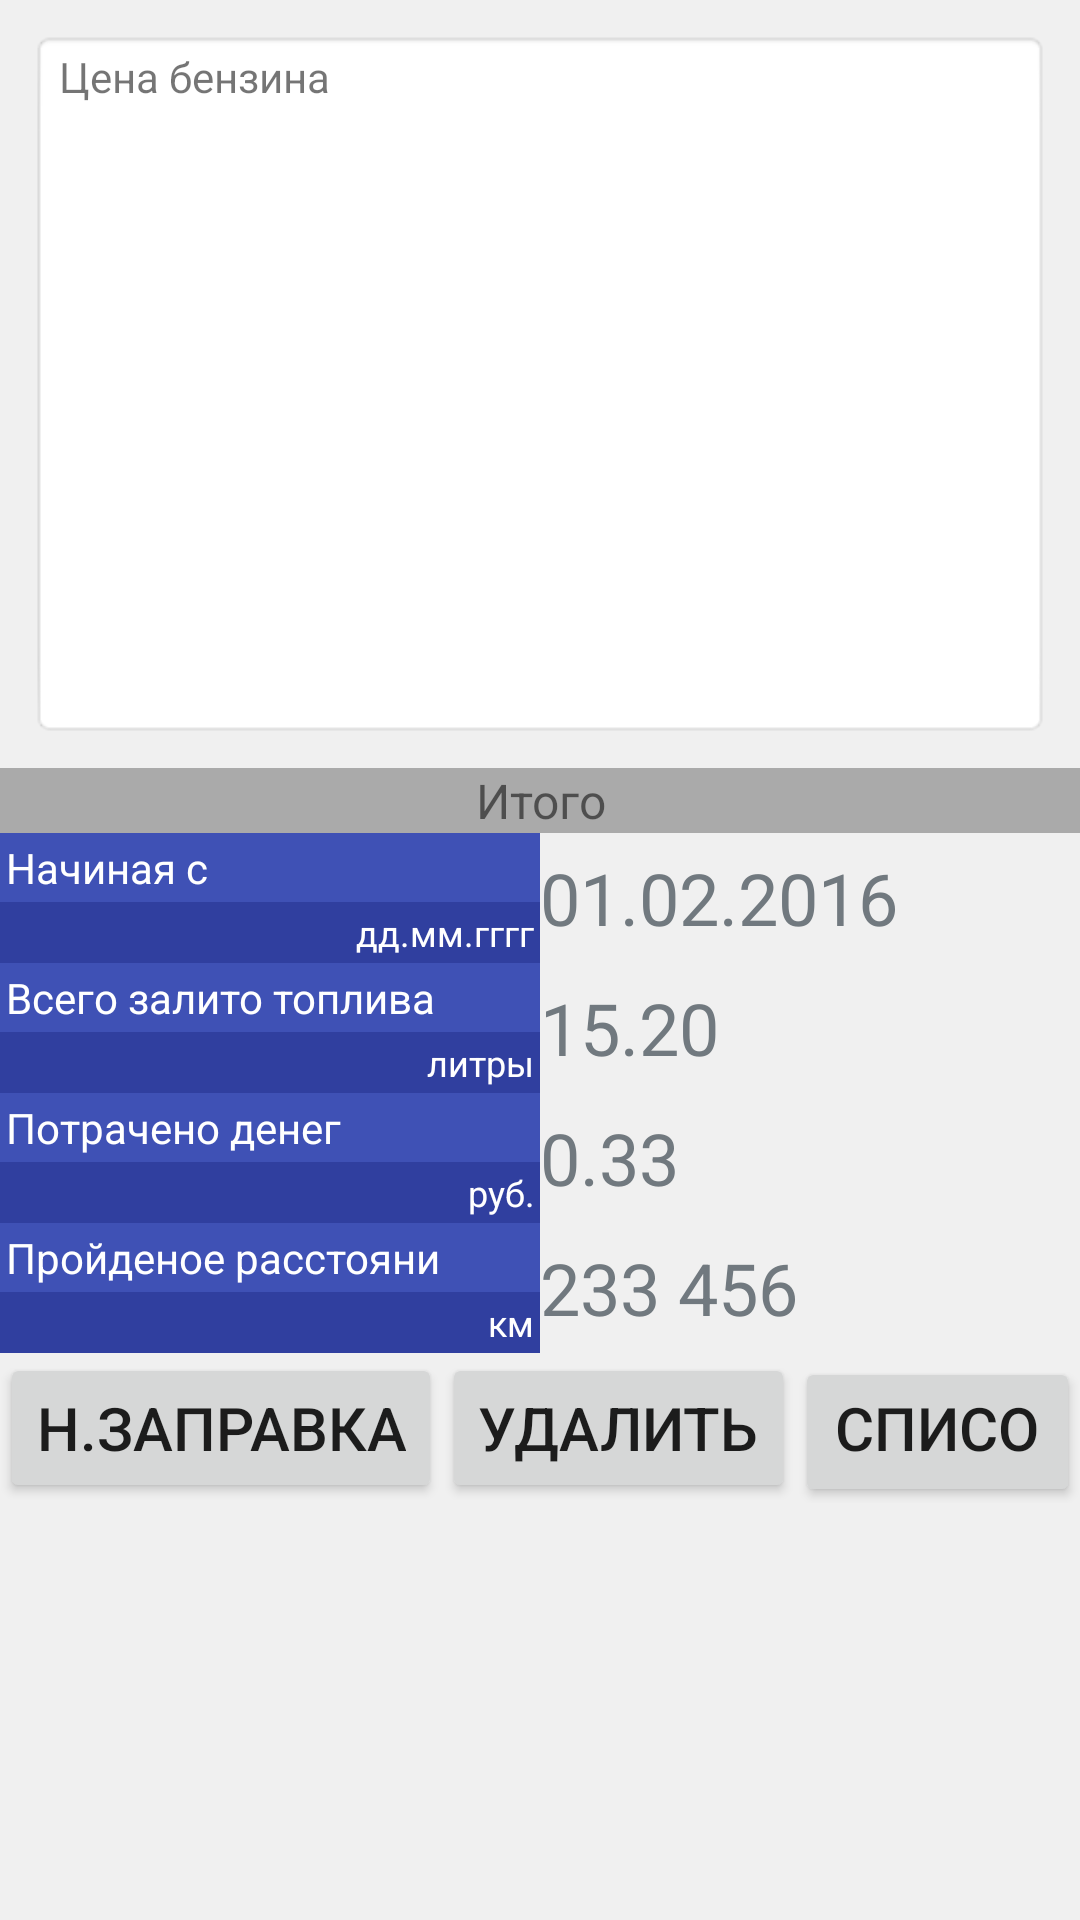

Write the Android layout XML for this screen, with the resource values it uses.
<!-- AndroidManifest.xml: application theme AppTheme -->
<!-- res/layout/activity_main_bak.xml -->
<?xml version="1.0" encoding="utf-8"?>
<LinearLayout xmlns:android="http://schemas.android.com/apk/res/android"
    android:id="@+id/activity_main"
    android:layout_width="match_parent"
    android:layout_height="match_parent"
    android:orientation="vertical"
    android:background="@color/colorBG">

    
    <LinearLayout
        android:layout_width="match_parent"
        android:layout_height="wrap_content"
        android:orientation="vertical"
        android:background="@android:drawable/editbox_background_normal"
        android:layout_margin="10dp">
        
        <LinearLayout
            android:layout_width="match_parent"
            android:layout_height="wrap_content"
            android:orientation="horizontal">

            <TextView
                android:layout_width="match_parent"
                android:layout_height="wrap_content"
                android:text="Цена бензина"/>


            <Spinner
                android:layout_width="wrap_content"
                android:layout_height="wrap_content">

            </Spinner>
        </LinearLayout>

        
        <LinearLayout
            android:id="@+id/GraphLayout"
            android:layout_width="match_parent"
            android:layout_height="200dp"
            android:orientation="horizontal"
            android:paddingLeft="10dp"
            android:paddingRight="10dp" />
    </LinearLayout>
    
    <LinearLayout
        android:layout_width="match_parent"
        android:layout_height="wrap_content"
        android:orientation="vertical">

        <TextView
            style="@style/stlTotalCaption"
            android:layout_width="match_parent"
            android:layout_height="wrap_content"
            android:gravity="center"
            android:text="Итого" />
    </LinearLayout>

    
    <LinearLayout
        android:layout_width="match_parent"
        android:layout_height="wrap_content"
        android:orientation="horizontal">

        <LinearLayout
            android:layout_width="@dimen/labelWidth"
            android:layout_height="wrap_content"
            android:orientation="vertical">

            <TextView
                style="@style/stlLabels"
                android:text="Начиная с" />

            <TextView
                style="@style/stlEI"
                android:text="@string/eiDate" />
        </LinearLayout>

        <TextView
            android:id="@+id/txtTotalBeginDate"
            style="@style/stlValue"
            android:text="@string/smplDate" />
    </LinearLayout>

    
    <LinearLayout
        android:layout_width="match_parent"
        android:layout_height="wrap_content"
        android:orientation="horizontal">

        <LinearLayout
            android:layout_width="@dimen/labelWidth"
            android:layout_height="wrap_content"
            android:orientation="vertical">

            <TextView
                style="@style/stlLabels"
                android:text="Всего залито топлива" />

            <TextView
                style="@style/stlEI"
                android:text="@string/eiVolume" />
        </LinearLayout>

        <TextView
            android:id="@+id/txtTotalVolume"
            style="@style/stlValue"
            android:text="@string/smplVolume" />
    </LinearLayout>

    
    <LinearLayout
        android:layout_width="match_parent"
        android:layout_height="wrap_content"
        android:orientation="horizontal">

        <LinearLayout
            android:layout_width="@dimen/labelWidth"
            android:layout_height="wrap_content"
            android:orientation="vertical">

            <TextView
                style="@style/stlLabels"
                android:text="Потрачено денег" />

            <TextView
                style="@style/stlEI"
                android:text="@string/eiPrice" />
        </LinearLayout>

        <TextView
            android:id="@+id/txtTotalSumma"
            style="@style/stlValue"
            android:text="@string/smplSumma" />
    </LinearLayout>

    
    <LinearLayout
        android:layout_width="match_parent"
        android:layout_height="wrap_content"
        android:orientation="horizontal">

        <LinearLayout
            android:layout_width="@dimen/labelWidth"
            android:layout_height="wrap_content"
            android:orientation="vertical">

            <TextView
                style="@style/stlLabels"
                android:text="Пройденое расстояни" />

            <TextView
                style="@style/stlEI"
                android:text="@string/eiOdometr" />
        </LinearLayout>

        <TextView
            android:id="@+id/txtTotalOdometr"
            style="@style/stlValue"

            android:text="@string/smplOdometr" />
    </LinearLayout>

    <LinearLayout
        android:layout_width="match_parent"
        android:layout_height="wrap_content"
        android:orientation="horizontal">
        
        <Button
            android:id="@+id/btnNewFullUp"
            android:layout_width="wrap_content"
            android:layout_height="50dp"
            android:text="Н.заправка"
            android:textSize="20sp" />

        
        <Button
            android:id="@+id/btnDeleteRecords"
            android:layout_width="wrap_content"
            android:layout_height="50dp"
            android:text="Удалить"
            android:textSize="20sp" />

        <Button
            android:id="@+id/btnListOfFillUps"
            android:layout_width="wrap_content"
            android:layout_height="50dp"
            android:text="Список"
            android:textSize="20sp" />
    </LinearLayout>
</LinearLayout>
<!-- resources referenced by this layout -->
<resources>
  <color name="colorBG">#F0F0F0</color>
  <dimen name="labelWidth">180dp</dimen>
  <string name="eiDate">дд.мм.гггг</string>
  <string name="eiOdometr">км</string>
  <string name="eiPrice">руб.</string>
  <string name="eiVolume">литры</string>
  <string name="smplDate">01.02.2016</string>
  <string name="smplOdometr">233 456</string>
  <string name="smplSumma">0.33</string>
  <string name="smplVolume">15.20</string>
  <style name="stlEI">
          <item name="android:layout_width">match_parent</item>
          <item name="android:layout_height">wrap_content</item>
          <item name="android:gravity">end</item>
          <item name="android:background">@color/colorPrimaryDark</item>
          <item name="android:textColor">@android:color/white</item>
          <item name="android:padding">2dp</item>
          <item name="android:textSize">12sp</item>
      </style>
  <style name="stlLabels">
          <item name="android:layout_width">match_parent</item>
          <item name="android:layout_height">wrap_content</item>
          <item name="android:textSize">14sp</item>
          <item name="android:background">@color/colorPrimary</item>
          <item name="android:textColor">@android:color/white</item>
          <item name="android:paddingLeft">8dp</item>
          <item name="android:paddingRight">8dp</item>
          <item name="android:paddingTop">2dp</item>
          <item name="android:padding">2dp</item>
      </style>
  <style name="stlTotalCaption">
          <item name="android:background">@android:color/darker_gray</item>
          <item name="android:textSize">16sp</item>
      </style>&gt;
  <style name="stlValue">
          <item name="android:layout_width">wrap_content</item>
          <item name="android:layout_height">wrap_content</item>
          <item name="android:layout_gravity">center</item>
          <item name="android:textColor">@color/_colorTextDark</item>
          <item name="android:textSize">24sp</item>
      </style>
  <style name="AppTheme" parent="Theme.AppCompat.Light.DarkActionBar">
          
          <item name="colorPrimary">@color/colorPrimary</item>
          <item name="colorPrimaryDark">@color/colorPrimaryDark</item>
          <item name="colorAccent">@color/colorAccent</item>
      </style>
  <color name="colorPrimaryDark">#303F9F</color>
  <color name="colorPrimary">#3F51B5</color>
  <color name="_colorTextDark">#71797f</color>
  <color name="colorAccent">#FF4081</color>
</resources>
